Run: headless pygame with SDL's dummy video driver; simulated clock (each Clock.tick advances the game by its frame time, no real sleeping); random seed 0; keys injected as events and as key.get_pressed() state; no mouse input.
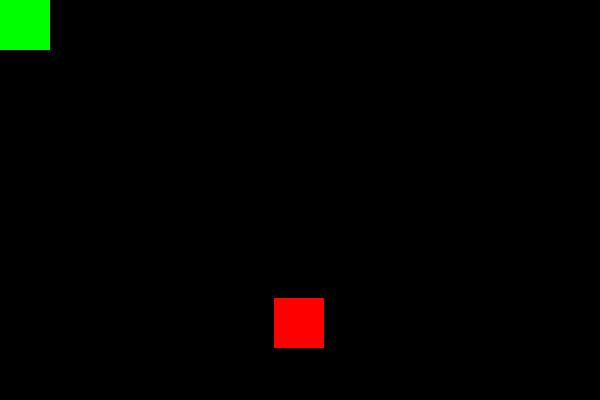
Frame 1 of 4 · flips 1–60 · no input
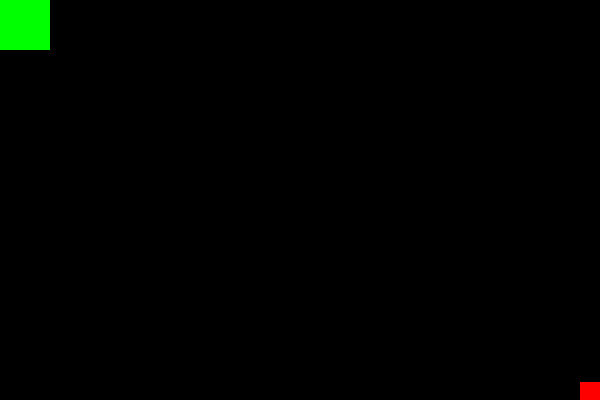
Frame 2 of 4 · flips 61–180 · tapped SPACE, RETURN · held RIGHT (→), D
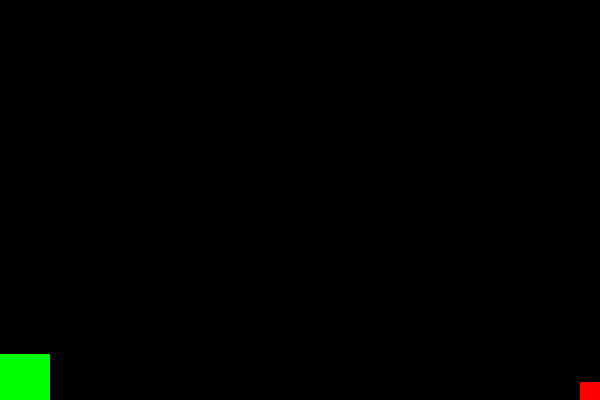
Frame 3 of 4 · flips 181–300 · held DOWN (↓), S
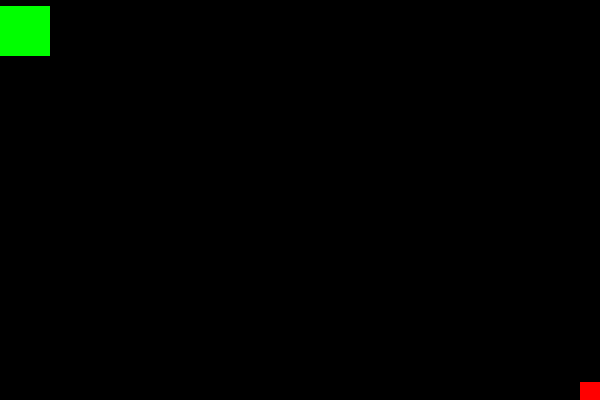
Frame 4 of 4 · flips 301–420 · held LEFT (←), A, UP (↑), W

The pygame program that drew these frames:

import pygame
import random


class Screen:

	def check_collision():
		if player.rect.colliderect(enemy):
			enemy.change_color(Color.blue)
			enemy.respawn()
			# player.respawn()
		if not player.rect.colliderect(enemy):
			enemy.change_color(Color.red)
		else:
			print("-----------------")

	def mainloop(loop):
		# when press left, right...
		if player.direction == 0: # left
			player.x -= speed
		elif player.direction == 2: # right
			player.x += speed
		elif player.direction == 1: # up
			player.y -= speed
		elif player.direction == 3: # down
			player.y += speed

		# get user event (press key...)
		for event in pygame.event.get():
			if event.type == pygame.QUIT:
				loop = 0
			elif event.type == pygame.KEYDOWN:

				# when you press left, right...
				'''	
                            u 1

				       l 0        2 r
                            
                            d 3

				'''
				if event.key == pygame.K_LEFT: # left = 0, right = 2, up = 1, down =3
					player.direction = 0
				elif event.key == pygame.K_RIGHT:
					player.direction = 2
				elif event.key == pygame.K_UP:
					player.direction = 1
				elif event.key == pygame.K_DOWN:
					player.direction = 3

			# when you release the key player stops
			elif event.type == pygame.KEYUP:
				player.direction = -1
		Screen.check_collision()
		pygame.display.update()
		clock.tick(60)
		return loop

class Color:
	yellow = (0, 255, 0)
	red = (255, 0, 0)
	blue = (0, 0, 255)

class Sprite:
	def __init__(self, x, y, color):
		self.x = x
		self.y = y
		self.direction = -1
		self.image = pygame.Surface((50, 50))
		self.image.fill(color)
		self.rect = self.image.get_rect()
		self.rect[0] = x
		self.rect[1] = y
		print(self.rect)

	def move_ai(self):

		# ESCAPE TO THE RIGHT ===========================
		if self.x < 580  and self.x > 0:
			# it will escape from right if the player is more to left
			if player.x < self.x:
				self.x += 3
			elif player.x > self.x:
				self.x -= 3
			else:
				if random.random() > 0.5:
					self.x += 3
				else:
					self.x -=3
			# if player.direction == 2: # if player goes right
			# 	self.x += 3 # self escapes right


		if self.y < 380 and self.y > 0:
			if player.y < self.y:
				self.y += 3
			elif player.y > self.y:
				self.y -= 3
			if random.random() > 0.5:
				self.y += 3
			else:
				self.y -= 3





	def change_color(self, color):
		self.image.fill(color)

	def draw(self):
		self.rect[0] = self.x
		self.rect[1] = self.y
		screen.blit(self.image, (self.x,self.y))

	def respawn(self):
		self.x = random.randrange(0, 580)
		self.y = random.randrange(0, 380)


pygame.init()
screen = pygame.display.set_mode((600, 400))
clock = pygame.time.Clock()

speed = 3




# =========== MAIN LOOP ==========
player = Sprite(0,0, Color.yellow)
enemy = Sprite(100,100, Color.red)
loop = 1
while loop:
	loop = Screen.mainloop(loop)
	screen.fill(0)
	player.draw()
	enemy.draw()
	enemy.move_ai()


pygame.quit()
